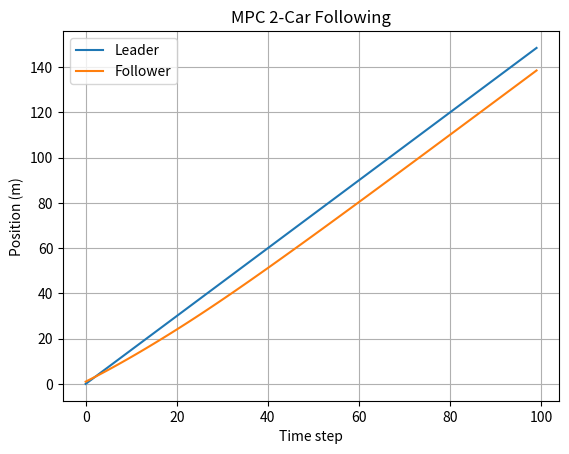

Write the Python code that produced this figure.
import numpy as np
from scipy.optimize import minimize
import matplotlib.pyplot as plt

# MPC parameters
N = 10              # Prediction horizon
T = 0.1             # Sampling time
d_safe = 10         # Safe following distance
qv = 1              # Velocity error weight
r = 0.1             # Acceleration penalty weight
amin, amax = -3, 2  # Acceleration limits

# Leader trajectory (position and velocity)
def generate_leader_trajectory(total_steps):
    x = 0
    v = 15
    traj = []
    for _ in range(total_steps):
        traj.append([x, v])
        x += v * T
    return np.array(traj)

# Cost function
def cost(u, x0, leader_traj):
    x = x0.copy()
    J = 0
    for k in range(N):
        a = u[k]
        x[0] += x[1] * T
        x[1] += a * T

        x1_k, v1_k = leader_traj[k]
        pos_err = (x1_k - x[0] - d_safe) ** 2
        vel_err = qv * (v1_k - x[1]) ** 2
        acc_cost = r * (a ** 2)

        J += pos_err + vel_err + acc_cost
    return J

# MPC controller
def mpc_control(x0, leader_traj):
    u0 = np.zeros(N)
    bounds = [(amin, amax)] * N
    res = minimize(cost, u0, args=(x0, leader_traj), bounds=bounds, method='SLSQP')
    return res.x[0]  # apply first control input

# Simulate
total_steps = 100
x2 = 0
v2 = 10
states = []
leader_traj_full = generate_leader_trajectory(total_steps + N)

for t in range(total_steps):
    x0 = [x2, v2]
    leader_pred = leader_traj_full[t:t+N]
    a2 = mpc_control(x0, leader_pred)
    x2 += v2 * T
    v2 += a2 * T
    states.append([x2, v2])

# Plot
leader_pos = leader_traj_full[:total_steps, 0]
follower_pos = [s[0] for s in states]

plt.plot(leader_pos, label="Leader")
plt.plot(follower_pos, label="Follower")
plt.xlabel("Time step")
plt.ylabel("Position (m)")
plt.legend()
plt.title("MPC 2-Car Following")
plt.grid(True)
plt.show()
